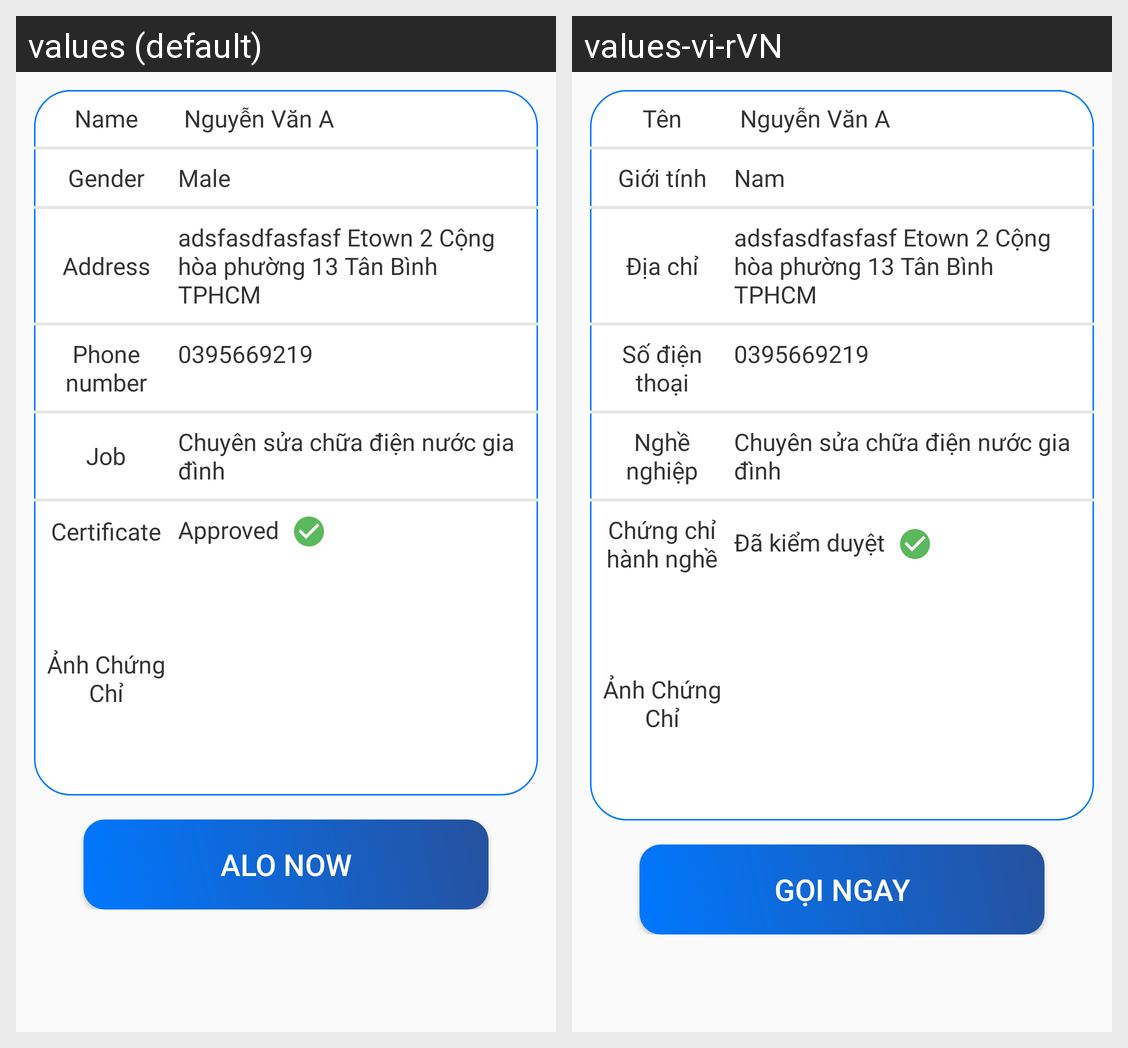

Here is an Android app screen in its default locale and in the app's own translations. Write out the translated-string differences for the strings that appear on this screen.
Android screen res/layout/fragment_provider_info.xml rendered under 2 locales, left to right: values (default), values-vi-rVN. Device: Nexus 5 (rendered at 1080×1920; each locale shown at half size, 540×960, under a caption strip naming it); theme AppTheme.
Strings drawn on this screen, with the default value and each locale's value (text and hints the layout hard-codes, and strings that could not be matched under every locale, appear in the picture but are not listed):

provider_name
  values: Name
  values-vi-rVN: Tên

gender
  values: Gender
  values-vi-rVN: Giới tính

male
  values: Male
  values-vi-rVN: Nam

address
  values: Address
  values-vi-rVN: Địa chỉ

phone
  values: Phone number
  values-vi-rVN: Số điện thoại

job
  values: Job
  values-vi-rVN: Nghề nghiệp

certificate
  values: Certificate
  values-vi-rVN: Chứng chỉ hành nghề

approved
  values: Approved
  values-vi-rVN: Đã kiểm duyệt

alo_now_in_fragment_provider_info
  values: Alo Now
  values-vi-rVN: Gọi Ngay
